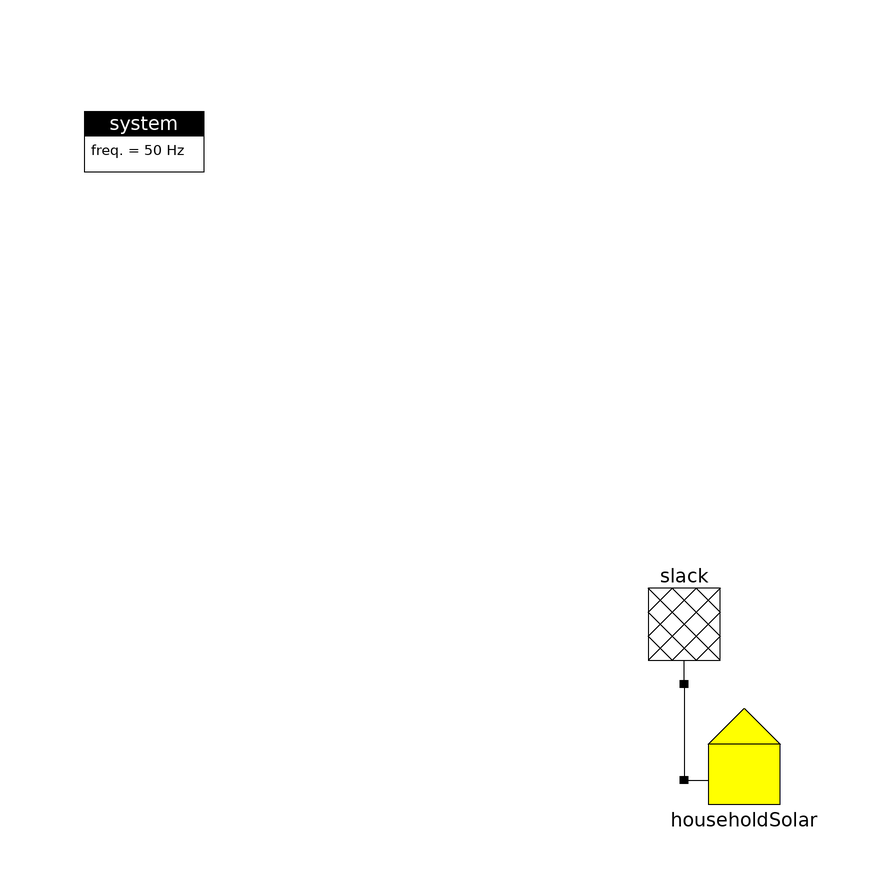

This picture is the connection diagram that the Modelica source below describes through its graphical annotations.

model Slack_HouseholdSolar
  final parameter String LoadProfileFile = Modelica.Utilities.Files.loadResource("modelica://ModPowerSystems/../ExampleSimulationData/LoadNormProfile_H.txt");
  final parameter String LoadProfileName = "loadH";
  final parameter String SolarProfileFile = Modelica.Utilities.Files.loadResource("modelica://ModPowerSystems/../ExampleSimulationData/SolarProfile.txt");
  final parameter String SolarProfileName = "SolarProfile";

  inner ModPowerSystems.Base.System system
    annotation (Placement(transformation(extent={{-100,80},{-80,100}})));
  Slack.Slack slack(Vnom=400) annotation (Placement(transformation(
        extent={{-10,-10},{10,10}},
        rotation=180,
        origin={0,10})));

  Households.HouseholdSolar householdSolar(Load_ProfileFileName=LoadProfileFile,
      Load_ProfileName=LoadProfileName,
    PV_ProfileFileName=SolarProfileFile,
    PV_ProfileName=SolarProfileName,
    Vnom=400,
    Load_Type=3)
    annotation (Placement(transformation(extent={{0,-20},{20,-2}})));
equation
  connect(slack.Pin1, householdSolar.Pin1)
    annotation (Line(points={{-1.33227e-015,0},{-1.33227e-015,-16},{0,-16}},
                                                    color={0,0,0}));
  annotation (Icon(coordinateSystem(preserveAspectRatio=false)), Diagram(
        coordinateSystem(preserveAspectRatio=false)));
end Slack_HouseholdSolar;